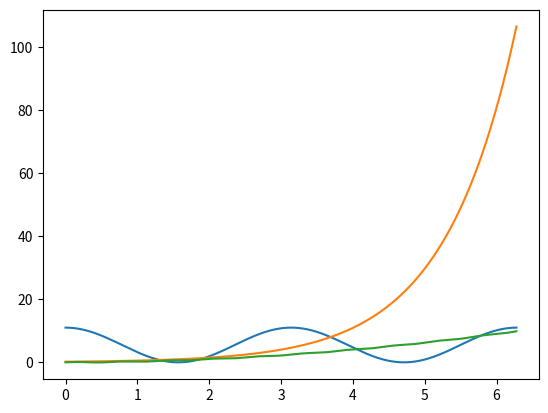

Reproduce this figure in Python. (Note: this script raises an exception after producing the figure.)
import numpy as np
import matplotlib.pyplot as plt

n=1000
x = np.arange(0,2*np.pi,(2*np.pi/n))
#print(x)

#x is 0-2pi
#y range = -1 to 10

#y1=5.5cos(2*x)+5.5
#y2=0.02*exp(x)
#y3=0.25*x^2+0.1sin(10*x)
y1=5.5*np.cos(2*x)+5.5
y2=0.2*np.exp(x)
y3=0.25*(x**2)+0.1*np.sin(10*x)
plt.plot(x,y1,label='y1=5.5cos(2*x)+5.5')
plt.plot(x,y2,label='y2=0.02*exp(x)')
plt.plot(x,y3,label='y3=0.25*x^2+0.1sin(10*x)')
plt.xlim([0,2*pi])
plt.ylim([-1,10])
plt.xlabel('Time in Astr 119')
plt.ylabel('Measure of Awesomeness')
plt.legend()
plt.show()

